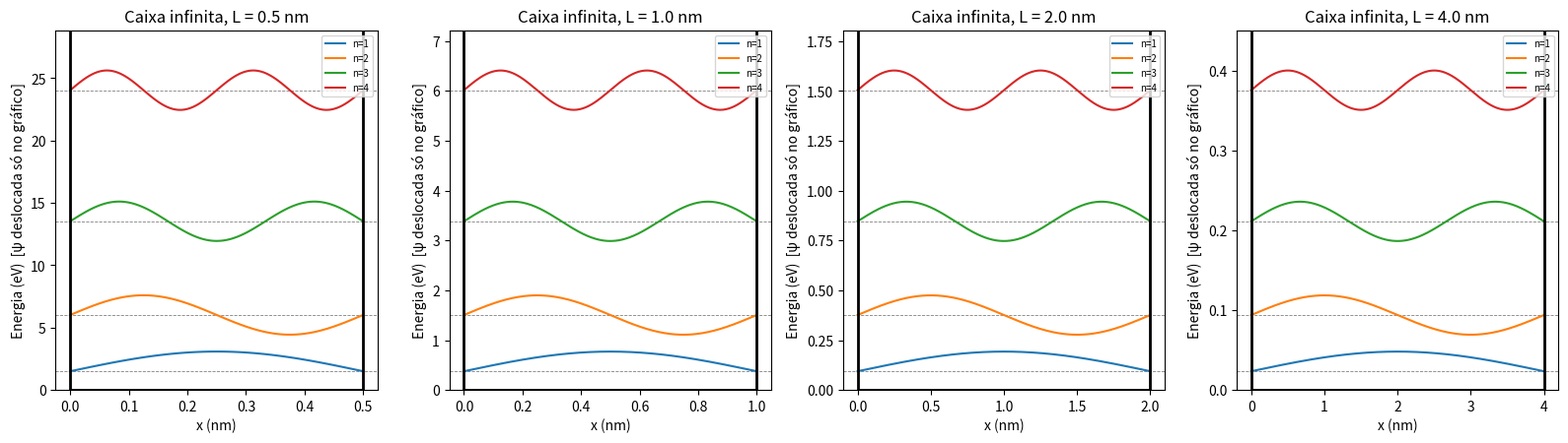
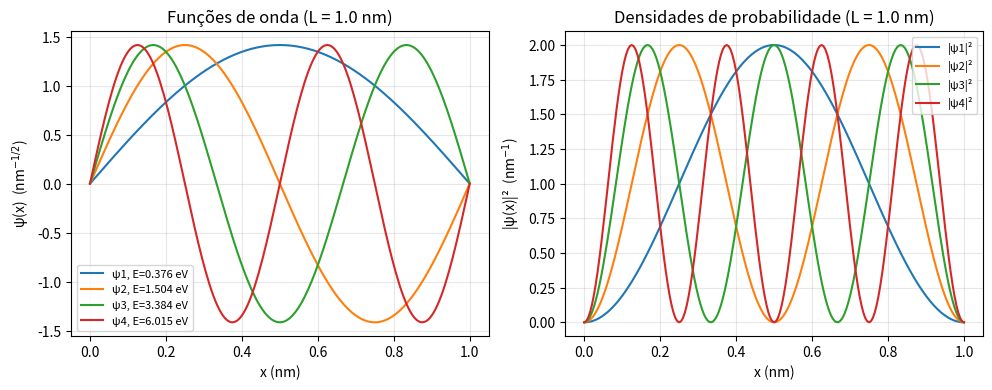
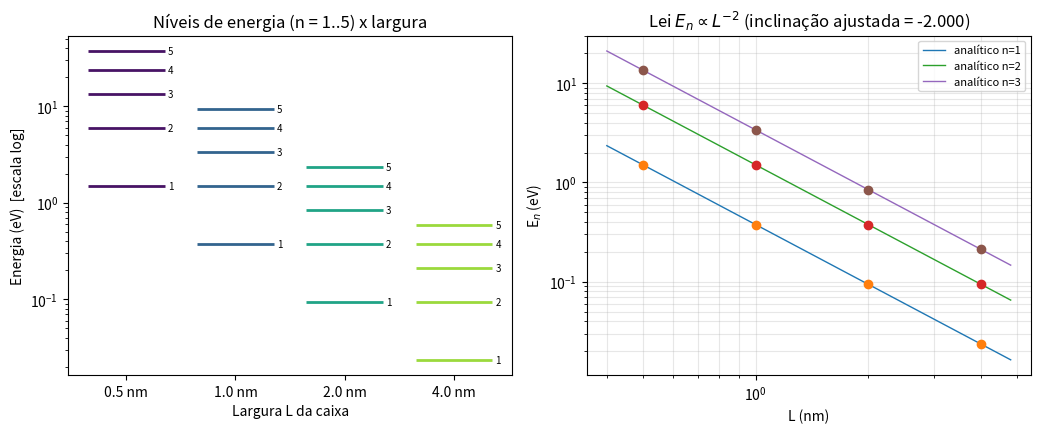
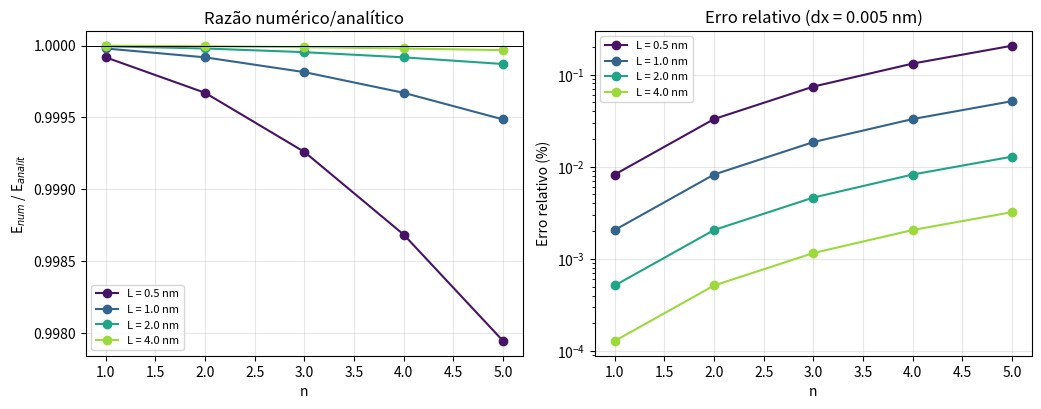
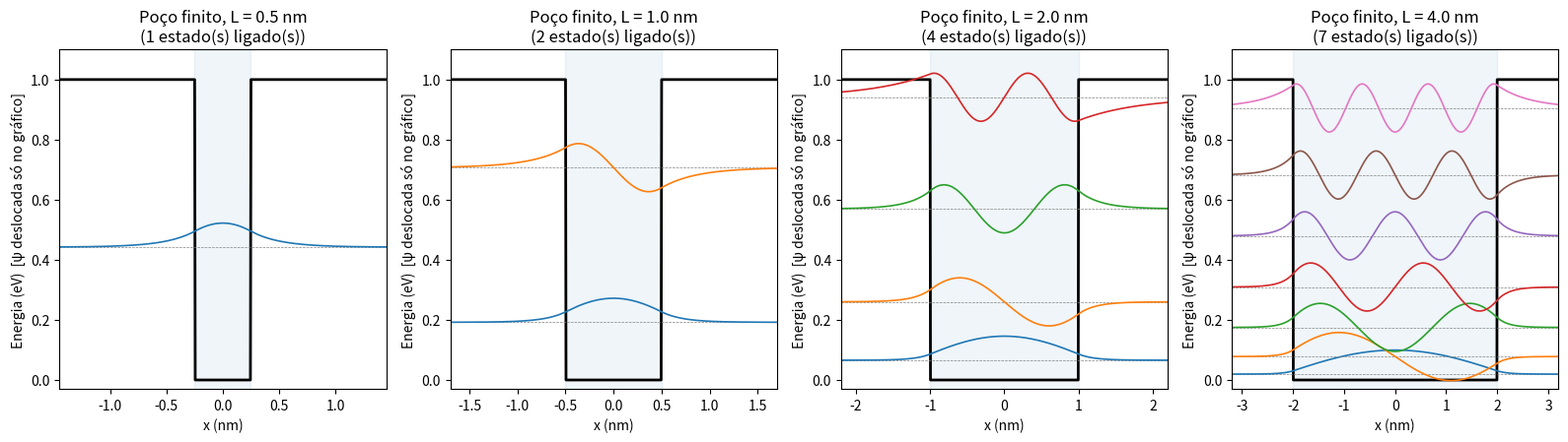
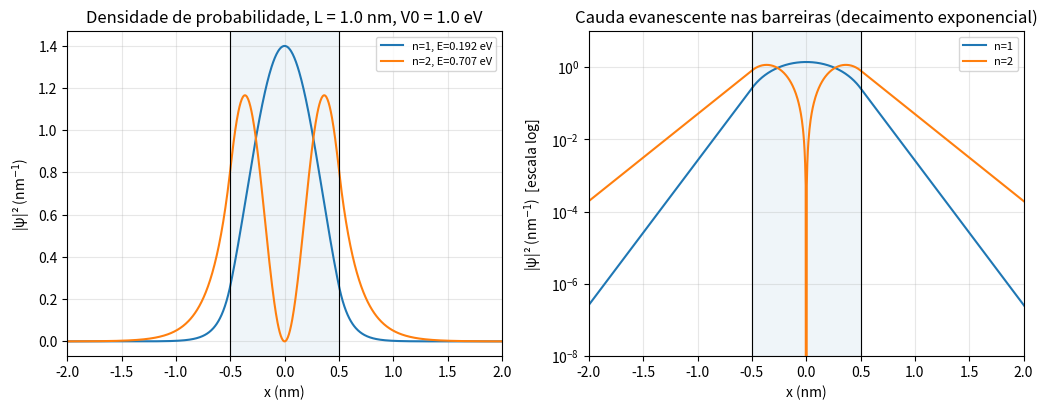
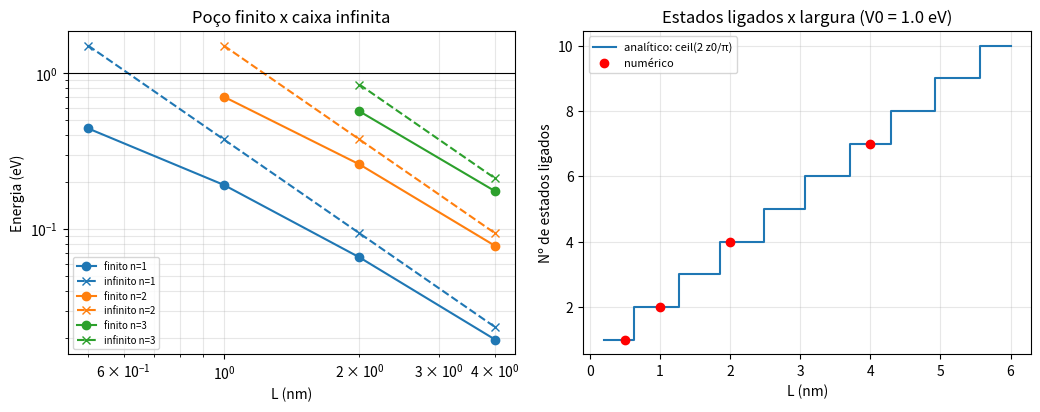
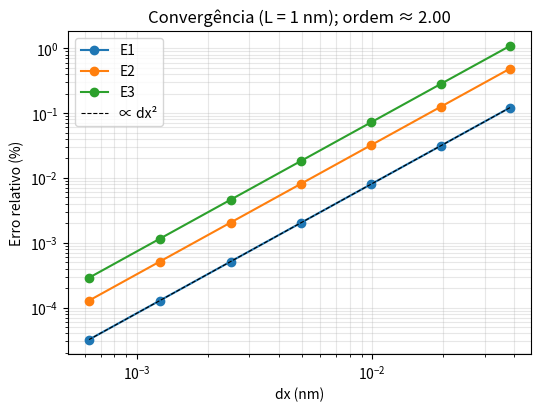
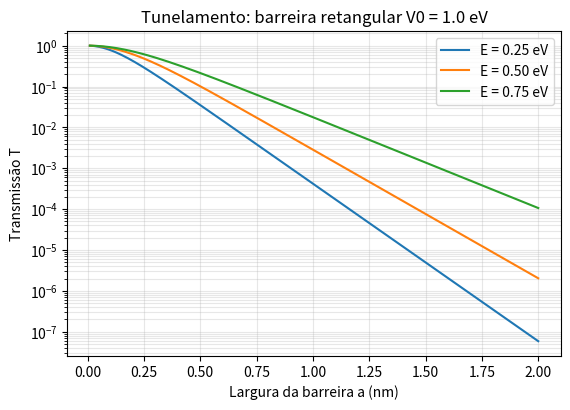

Recreate these plots in Python, in order.
#!/usr/bin/env python3
# -*- coding: utf-8 -*-
"""
Equação de Schrödinger e confinamento quântico (Tema 6)
Equipe: Kauã e Eduardo Monteiro

Resolve numericamente a equação de Schrödinger independente do tempo 1D,

    -(hbar^2 / 2m) psi''(x) + V(x) psi(x) = E psi(x),

por diferenças finitas (matriz Hamiltoniana tridiagonal), para
  (1) caixa de potencial infinito de largura L;
  (2) poço de potencial finito (profundidade V0, largura L).

Unidades: energia em eV, comprimento em nm. Partícula: elétron livre (massa m_e).
Nessas unidades, C = hbar^2/(2 m_e) = 0,0380998 eV*nm^2.

Uso:
    python schrodinger_confinamento.py
    python schrodinger_confinamento.py --larguras 1 2 4 --V0 1.0 --dx 0.005 --nestados 5
    python schrodinger_confinamento.py --massa 0.067   # massa efetiva (GaAs), em unidades de m_e

Instalação:
    pip install numpy scipy matplotlib
"""
import argparse
import csv
import os

import matplotlib
matplotlib.use("Agg")
import matplotlib.pyplot as plt
import numpy as np
from scipy import constants as sc
from scipy.linalg import eigh_tridiagonal
from scipy.optimize import brentq

# ----------------------------------------------------------------------------
# Constantes físicas (SI, CODATA via scipy.constants) e conversão para eV e nm
# ----------------------------------------------------------------------------
HBAR = sc.hbar            # J s
M_E = sc.m_e              # kg
EV = sc.e                 # J por eV
NM = 1e-9                 # m por nm
# hbar^2/(2 m_e) em eV nm^2
C_FREE = HBAR**2 / (2.0 * M_E) / EV / NM**2


def parse_args():
    p = argparse.ArgumentParser(description=__doc__, formatter_class=argparse.RawDescriptionHelpFormatter)
    p.add_argument("--larguras", type=float, nargs="+", default=[0.5, 1.0, 2.0, 4.0],
                   help="larguras L do poço, em nm")
    p.add_argument("--V0", type=float, default=1.0, help="altura das barreiras do poço finito, em eV")
    p.add_argument("--dx", type=float, default=0.005, help="espaçamento da malha, em nm")
    p.add_argument("--nestados", type=int, default=5, help="número de estados calculados (caixa infinita)")
    p.add_argument("--barreira", type=float, default=3.0, help="espessura da região de barreira de cada lado, nm")
    p.add_argument("--massa", type=float, default=1.0, help="massa da partícula em unidades de m_e")
    p.add_argument("--saida", type=str, default="resultados", help="pasta de saída")
    return p.parse_args()


# ----------------------------------------------------------------------------
# Núcleo numérico
# ----------------------------------------------------------------------------
def resolver(x_int, V_int, C, selecao):
    """
    x_int : pontos INTERNOS da malha (psi=0 nas duas extremidades -> Dirichlet)
    V_int : potencial nesses pontos (eV)
    C     : hbar^2/(2m) em eV nm^2
    selecao : ('i', (i0, i1)) ou ('v', (Emin, Emax))

    Matriz H (tridiagonal):  H_ii = 2C/dx^2 + V_i ;  H_{i,i+1} = H_{i+1,i} = -C/dx^2
    Retorna energias (eV) e funções de onda normalizadas (sum |psi|^2 dx = 1) com psi=0 nas bordas.
    """
    dx = x_int[1] - x_int[0]
    t = C / dx**2
    d = 2.0 * t + V_int
    e = -t * np.ones(len(x_int) - 1)
    tipo, rng = selecao
    try:
        E, v = eigh_tridiagonal(d, e, select=tipo, select_range=rng)
    except Exception:
        return np.array([]), np.zeros((len(x_int) + 2, 0))
    # normalização: integral de |psi|^2 dx ~ soma |psi_i|^2 * dx = 1
    v = v / np.sqrt(np.sum(np.abs(v) ** 2, axis=0) * dx)
    # convenção de sinal: primeiro lobo significativo positivo (apenas estética)
    for j in range(v.shape[1]):
        idx = np.argmax(np.abs(v[:, j]) > 0.1 * np.max(np.abs(v[:, j])))
        if v[idx, j] < 0:
            v[:, j] *= -1
    psi = np.vstack([np.zeros((1, v.shape[1])), v, np.zeros((1, v.shape[1]))])
    return E, psi


def caixa_infinita(L, dx, nest, C):
    """Caixa infinita em [0, L]. Pontos internos x_i = i dx, i = 1..N, dx = L/(N+1)."""
    N = int(round(L / dx)) - 1
    h = L / (N + 1)
    x_int = h * np.arange(1, N + 1)
    E, psi = resolver(x_int, np.zeros(N), C, ("i", (0, nest - 1)))
    x = np.concatenate([[0.0], x_int, [L]])
    return x, E, psi


def energia_analitica_infinita(L, n, C):
    """E_n = n^2 pi^2 hbar^2 / (2 m L^2) = C (n pi / L)^2"""
    n = np.asarray(n, dtype=float)
    return C * (n * np.pi / L) ** 2


def pocos_finito(L, V0, dx, B, C):
    """
    Poço finito centrado em x=0: V=0 para |x|<L/2 e V=V0 fora.
    Domínio [-(L/2+B), +(L/2+B)] com psi=0 nas extremidades (B grande o bastante).
    Retorna x, V(x), energias ligadas (E<V0) e funções de onda.
    """
    W = L + 2.0 * B
    N = int(round(W / dx)) - 1
    h = W / (N + 1)
    x_int = -W / 2 + h * np.arange(1, N + 1)
    V_int = np.where(np.abs(x_int) < L / 2, 0.0, V0)
    E, psi = resolver(x_int, V_int, C, ("v", (-1e-9, V0)))
    x = np.concatenate([[-W / 2], x_int, [W / 2]])
    V = np.concatenate([[V0], V_int, [V0]])
    return x, V, E, psi


def energias_analiticas_finito(L, V0, C):
    """Equações transcendentais do poço finito (z = k L/2, z0 = (L/2) sqrt(V0/C)):
       par:    z tan z = sqrt(z0^2 - z^2);   ímpar: -z cot z = sqrt(z0^2 - z^2)
       E = C (2 z / L)^2.  Devolve lista ordenada de energias ligadas (eV)."""
    z0 = (L / 2.0) * np.sqrt(V0 / C)
    eps = 1e-9
    raizes = []
    m = 0
    while m * np.pi < z0:  # estados pares
        a, b = m * np.pi + eps, min(m * np.pi + np.pi / 2 - eps, z0)
        f = lambda z: z * np.tan(z) - np.sqrt(max(z0**2 - z**2, 0.0))
        if f(a) * f(b) < 0:
            raizes.append(brentq(f, a, b))
        m += 1
    m = 0
    while np.pi / 2 + m * np.pi < z0:  # estados ímpares
        a, b = np.pi / 2 + m * np.pi + eps, min((m + 1) * np.pi - eps, z0)
        g = lambda z: -z / np.tan(z) - np.sqrt(max(z0**2 - z**2, 0.0))
        if g(a) * g(b) < 0:
            raizes.append(brentq(g, a, b))
        m += 1
    z = np.sort(np.array(raizes))
    return C * (2.0 * z / L) ** 2, z0


def transmissao_barreira(E, V0, a, C):
    """T de uma barreira retangular (largura a, altura V0), E < V0:
       T = [1 + V0^2 sinh^2(kappa a) / (4 E (V0-E))]^-1, kappa = sqrt((V0-E)/C)."""
    kappa = np.sqrt((V0 - E) / C)
    return 1.0 / (1.0 + V0**2 * np.sinh(kappa * a) ** 2 / (4.0 * E * (V0 - E)))


# ----------------------------------------------------------------------------
# Programa principal
# ----------------------------------------------------------------------------
def main():
    args = parse_args()
    os.makedirs(args.saida, exist_ok=True)
    C = C_FREE / args.massa
    Ls = list(args.larguras)
    V0 = args.V0
    dx = args.dx
    ns = args.nestados
    cores = plt.cm.viridis(np.linspace(0.05, 0.85, len(Ls)))
    plt.rcParams.update({"font.size": 10, "figure.dpi": 130})

    print("=" * 78)
    print(f"hbar^2/(2m) = {C:.6f} eV nm^2  (massa = {args.massa} m_e)")
    print(f"dx = {dx} nm ; V0 = {V0} eV ; larguras = {Ls} nm")
    print("=" * 78)

    # ------------------------- 1) CAIXA INFINITA ----------------------------
    print("\n### CAIXA INFINITA: energias numéricas x analíticas (eV)")
    linhas_inf = []
    dados_inf = {}
    for L in Ls:
        x, E, psi = caixa_infinita(L, dx, ns, C)
        n = np.arange(1, ns + 1)
        Ea = energia_analitica_infinita(L, n, C)
        err = np.abs(E - Ea) / Ea * 100
        dados_inf[L] = (x, E, psi, Ea)
        print(f"\nL = {L} nm  (N = {len(x)-2} pontos internos)")
        print(f"{'n':>3} {'E_num (eV)':>14} {'E_analit (eV)':>14} {'erro rel (%)':>14}")
        for i in range(ns):
            print(f"{n[i]:>3} {E[i]:>14.6f} {Ea[i]:>14.6f} {err[i]:>14.6f}")
            linhas_inf.append([L, n[i], E[i], Ea[i], err[i]])
    with open(os.path.join(args.saida, "tabela_caixa_infinita.csv"), "w", newline="") as f:
        w = csv.writer(f)
        w.writerow(["L_nm", "n", "E_num_eV", "E_analit_eV", "erro_rel_pct"])
        w.writerows(linhas_inf)

    # Verificação da lei E1 ~ 1/L^2: ajuste log-log
    Ls_fit = np.array(Ls)
    E1 = np.array([dados_inf[L][1][0] for L in Ls])
    slope, intercept = np.polyfit(np.log(Ls_fit), np.log(E1), 1)
    print(f"\nAjuste log-log E1 x L: inclinação = {slope:.5f} (esperado: -2)")
    print(f"E1*L^2 (eV nm^2) = {[round(E1[i]*Ls[i]**2, 5) for i in range(len(Ls))]}  (esperado: pi^2 C = {np.pi**2*C:.5f})")

    # ------------------------- 2) CONVERGÊNCIA ------------------------------
    print("\n### CONVERGÊNCIA (caixa infinita, L = 1 nm)")
    L_conv = 1.0
    Ns = [25, 50, 100, 200, 400, 800, 1600]
    conv = []
    print(f"{'N':>6} {'dx (nm)':>10} {'err E1 (%)':>14} {'err E2 (%)':>14} {'err E3 (%)':>14}")
    for N in Ns:
        h = L_conv / (N + 1)
        _, E, _ = caixa_infinita(L_conv, h, 3, C)
        # caixa_infinita arredonda L/dx - 1 = N
        Ea = energia_analitica_infinita(L_conv, np.arange(1, 4), C)
        er = np.abs(E - Ea) / Ea * 100
        conv.append([N, h, *er])
        print(f"{N:>6} {h:>10.5f} {er[0]:>14.3e} {er[1]:>14.3e} {er[2]:>14.3e}")
    conv = np.array(conv)
    p_ord = np.polyfit(np.log(conv[:, 1]), np.log(conv[:, 2]), 1)[0]
    print(f"Ordem de convergência observada (E1): {p_ord:.3f} (esperado: 2)")
    with open(os.path.join(args.saida, "tabela_convergencia.csv"), "w", newline="") as f:
        w = csv.writer(f)
        w.writerow(["N", "dx_nm", "erro_E1_pct", "erro_E2_pct", "erro_E3_pct"])
        w.writerows(conv.tolist())

    # ------------------------- 3) POÇO FINITO -------------------------------
    print(f"\n### POÇO FINITO (V0 = {V0} eV, barreiras de {args.barreira} nm de cada lado)")
    dados_fin = {}
    linhas_fin = []
    for L in Ls:
        x, V, E, psi = pocos_finito(L, V0, dx, args.barreira, C)
        Ea, z0 = energias_analiticas_finito(L, V0, C)
        nb_formula = int(np.ceil(z0 / (np.pi / 2)))
        dados_fin[L] = (x, V, E, psi, Ea)
        h = x[1] - x[0]
        print(f"\nL = {L} nm : z0 = {z0:.4f} ; estados ligados (numérico) = {len(E)} ; "
              f"(analítico, ceil(2 z0/pi)) = {nb_formula}")
        print(f"{'n':>3} {'E_num (eV)':>12} {'E_transc (eV)':>14} {'erro (%)':>10} "
              f"{'E_infinito (eV)':>16} {'P fora (%)':>11} {'1/kappa (nm)':>13}")
        for i in range(len(E)):
            pout = np.sum(np.abs(psi[np.abs(x) > L / 2, i]) ** 2) * h * 100
            kappa = np.sqrt((V0 - E[i]) / C)
            Ei = energia_analitica_infinita(L, i + 1, C)
            ea = Ea[i] if i < len(Ea) else np.nan
            er = abs(E[i] - ea) / ea * 100 if i < len(Ea) else np.nan
            print(f"{i+1:>3} {E[i]:>12.5f} {ea:>14.5f} {er:>10.4f} {Ei:>16.5f} {pout:>11.3f} {1/kappa:>13.4f}")
            linhas_fin.append([L, i + 1, E[i], ea, er, Ei, pout, 1 / kappa])
    with open(os.path.join(args.saida, "tabela_poco_finito.csv"), "w", newline="") as f:
        w = csv.writer(f)
        w.writerow(["L_nm", "n", "E_num_eV", "E_transc_eV", "erro_pct", "E_infinito_eV", "P_fora_pct", "penetracao_nm"])
        w.writerows(linhas_fin)

    # Número de estados ligados em função de L
    Lgrid = np.linspace(0.2, 6.0, 120)
    nb_curve = [int(np.ceil((L / 2 * np.sqrt(V0 / C)) / (np.pi / 2))) for L in Lgrid]

    # ------------------------- 4) TUNELAMENTO --------------------------------
    print("\n### TUNELAMENTO (barreira retangular, V0 = {:.2f} eV)".format(V0))
    a_grid = np.linspace(0.01, 2.0, 200)
    Es_t = [0.25 * V0, 0.5 * V0, 0.75 * V0]
    for a in [0.2, 0.5, 1.0]:
        print(f"a = {a} nm: " + ", ".join(f"T(E={E_:.2f} eV) = {transmissao_barreira(E_, V0, a, C):.3e}" for E_ in Es_t))

    # =========================== GRÁFICOS =====================================
    # Fig 1: V(x), níveis e funções de onda (caixa infinita) para cada largura
    fig, axs = plt.subplots(1, len(Ls), figsize=(4.0 * len(Ls), 4.6), squeeze=False)
    for ax, L in zip(axs[0], Ls):
        x, E, psi, Ea = dados_inf[L]
        esc = 0.35 * (E[1] - E[0]) if len(E) > 1 else 1.0
        for i in range(min(ns, 4)):
            ax.axhline(E[i], color="gray", lw=0.6, ls="--")
            ax.plot(x, E[i] + esc * psi[:, i] / np.max(np.abs(psi[:, i])), label=f"n={i+1}")
        ax.plot([0, 0, L, L], [E[3] * 1.2, 0, 0, E[3] * 1.2], "k", lw=2)
        ax.set_title(f"Caixa infinita, L = {L} nm")
        ax.set_xlabel("x (nm)")
        ax.set_ylabel("Energia (eV)  [ψ deslocada só no gráfico]")
        ax.set_ylim(0, E[3] * 1.2)
        ax.legend(fontsize=7, loc="upper right")
    fig.tight_layout()
    fig.savefig(os.path.join(args.saida, "fig1_potencial_niveis_psi.png"))
    plt.close(fig)

    # Fig 2: ψ e |ψ|^2 para L de referência (a segunda largura da lista)
    Lref = Ls[1] if len(Ls) > 1 else Ls[0]
    x, E, psi, Ea = dados_inf[Lref]
    fig, axs = plt.subplots(1, 2, figsize=(10, 4))
    for i in range(4):
        axs[0].plot(x, psi[:, i], label=f"ψ{i+1}, E={E[i]:.3f} eV")
        axs[1].plot(x, psi[:, i] ** 2, label=f"|ψ{i+1}|²")
    axs[0].set_title(f"Funções de onda (L = {Lref} nm)")
    axs[1].set_title(f"Densidades de probabilidade (L = {Lref} nm)")
    axs[0].set_ylabel("ψ(x)  (nm$^{-1/2}$)")
    axs[1].set_ylabel("|ψ(x)|²  (nm$^{-1}$)")
    for a_ in axs:
        a_.set_xlabel("x (nm)")
        a_.legend(fontsize=8)
        a_.grid(alpha=0.3)
    fig.tight_layout()
    fig.savefig(os.path.join(args.saida, "fig2_psi_e_densidade.png"))
    plt.close(fig)

    # Fig 3: níveis para diferentes larguras + E1 x L (log-log)
    fig, axs = plt.subplots(1, 2, figsize=(10.5, 4.4))
    for k, L in enumerate(Ls):
        x, E, psi, Ea = dados_inf[L]
        for i in range(ns):
            axs[0].hlines(E[i], k - 0.35, k + 0.35, color=cores[k], lw=2)
            axs[0].text(k + 0.38, E[i], f"{i+1}", fontsize=7, va="center")
    axs[0].set_xticks(range(len(Ls)))
    axs[0].set_xticklabels([f"{L} nm" for L in Ls])
    axs[0].set_yscale("log")
    axs[0].set_ylabel("Energia (eV)  [escala log]")
    axs[0].set_xlabel("Largura L da caixa")
    axs[0].set_title("Níveis de energia (n = 1..{}) x largura".format(ns))
    Lc = np.linspace(min(Ls) * 0.8, max(Ls) * 1.2, 100)
    for n_ in range(1, 4):
        axs[1].loglog(Lc, energia_analitica_infinita(Lc, n_, C), "-", lw=1, label=f"analítico n={n_}")
        axs[1].loglog(Ls, [dados_inf[L][1][n_ - 1] for L in Ls], "o", ms=6)
    axs[1].set_xlabel("L (nm)")
    axs[1].set_ylabel("E$_n$ (eV)")
    axs[1].set_title(f"Lei $E_n \\propto L^{{-2}}$ (inclinação ajustada = {slope:.3f})")
    axs[1].legend(fontsize=8)
    axs[1].grid(alpha=0.3, which="both")
    fig.tight_layout()
    fig.savefig(os.path.join(args.saida, "fig3_niveis_vs_largura.png"))
    plt.close(fig)

    # Fig 4: numérico x analítico e erro relativo
    fig, axs = plt.subplots(1, 2, figsize=(10.5, 4.2))
    for k, L in enumerate(Ls):
        x, E, psi, Ea = dados_inf[L]
        n = np.arange(1, ns + 1)
        axs[0].plot(n, E / Ea, "o-", color=cores[k], label=f"L = {L} nm")
        axs[1].semilogy(n, np.abs(E - Ea) / Ea * 100 + 1e-16, "o-", color=cores[k], label=f"L = {L} nm")
    axs[0].axhline(1, color="k", lw=0.7)
    axs[0].set_xlabel("n")
    axs[0].set_ylabel("E$_{num}$ / E$_{analit}$")
    axs[0].set_title("Razão numérico/analítico")
    axs[1].set_xlabel("n")
    axs[1].set_ylabel("Erro relativo (%)")
    axs[1].set_title(f"Erro relativo (dx = {dx} nm)")
    for a_ in axs:
        a_.legend(fontsize=8)
        a_.grid(alpha=0.3)
    fig.tight_layout()
    fig.savefig(os.path.join(args.saida, "fig4_num_vs_analitico.png"))
    plt.close(fig)

    # Fig 5: poço finito - V(x), níveis e ψ deslocadas
    fig, axs = plt.subplots(1, len(Ls), figsize=(4.0 * len(Ls), 4.6), squeeze=False)
    for ax, L in zip(axs[0], Ls):
        x, V, E, psi, Ea = dados_fin[L]
        ax.plot(x, V, "k", lw=2, label="V(x)")
        ax.axvspan(-L / 2, L / 2, color="tab:blue", alpha=0.07)
        esc = 0.08 * V0
        for i in range(len(E)):
            ax.axhline(E[i], color="gray", lw=0.5, ls="--")
            ax.plot(x, E[i] + esc * psi[:, i] / np.max(np.abs(psi[:, i])), lw=1.2)
        ax.set_xlim(-(L / 2 + 1.2), L / 2 + 1.2)
        ax.set_ylim(-0.03, V0 * 1.1)
        ax.set_title(f"Poço finito, L = {L} nm\n({len(E)} estado(s) ligado(s))")
        ax.set_xlabel("x (nm)")
        ax.set_ylabel("Energia (eV)  [ψ deslocada só no gráfico]")
    fig.tight_layout()
    fig.savefig(os.path.join(args.saida, "fig5_poco_finito.png"))
    plt.close(fig)

    # Fig 6: densidade nas barreiras (escala log) - penetração
    Lt = Ls[1] if len(Ls) > 1 else Ls[0]
    x, V, E, psi, Ea = dados_fin[Lt]
    fig, axs = plt.subplots(1, 2, figsize=(10.5, 4.2))
    for i in range(len(E)):
        axs[0].plot(x, psi[:, i] ** 2, label=f"n={i+1}, E={E[i]:.3f} eV")
        axs[1].semilogy(x, psi[:, i] ** 2 + 1e-30, label=f"n={i+1}")
    for a_ in axs:
        a_.axvspan(-Lt / 2, Lt / 2, color="tab:blue", alpha=0.07)
        a_.axvline(-Lt / 2, color="k", lw=0.8)
        a_.axvline(Lt / 2, color="k", lw=0.8)
        a_.set_xlabel("x (nm)")
        a_.set_xlim(-(Lt / 2 + 1.5), Lt / 2 + 1.5)
        a_.grid(alpha=0.3)
        a_.legend(fontsize=8)
    axs[0].set_ylabel("|ψ|² (nm$^{-1}$)")
    axs[1].set_ylabel("|ψ|² (nm$^{-1}$)  [escala log]")
    axs[1].set_ylim(1e-8, 10)
    axs[0].set_title(f"Densidade de probabilidade, L = {Lt} nm, V0 = {V0} eV")
    axs[1].set_title("Cauda evanescente nas barreiras (decaimento exponencial)")
    fig.tight_layout()
    fig.savefig(os.path.join(args.saida, "fig6_penetracao_barreira.png"))
    plt.close(fig)

    # Fig 7: finito x infinito (E1..E3) e número de estados ligados
    fig, axs = plt.subplots(1, 2, figsize=(10.5, 4.2))
    for n_ in range(3):
        Lval, Ef, Ei = [], [], []
        for L in Ls:
            E = dados_fin[L][2]
            if len(E) > n_:
                Lval.append(L); Ef.append(E[n_]); Ei.append(energia_analitica_infinita(L, n_ + 1, C))
        axs[0].plot(Lval, Ef, "o-", label=f"finito n={n_+1}")
        axs[0].plot(Lval, Ei, "x--", color=axs[0].lines[-1].get_color(), label=f"infinito n={n_+1}")
    axs[0].axhline(V0, color="k", lw=0.8)
    axs[0].set_xscale("log"); axs[0].set_yscale("log")
    axs[0].set_xlabel("L (nm)"); axs[0].set_ylabel("Energia (eV)")
    axs[0].set_title("Poço finito x caixa infinita")
    axs[0].legend(fontsize=7); axs[0].grid(alpha=0.3, which="both")
    axs[1].step(Lgrid, nb_curve, where="post", label="analítico: ceil(2 z0/π)")
    axs[1].plot(Ls, [len(dados_fin[L][2]) for L in Ls], "ro", label="numérico")
    axs[1].set_xlabel("L (nm)"); axs[1].set_ylabel("Nº de estados ligados")
    axs[1].set_title(f"Estados ligados x largura (V0 = {V0} eV)")
    axs[1].legend(fontsize=8); axs[1].grid(alpha=0.3)
    fig.tight_layout()
    fig.savefig(os.path.join(args.saida, "fig7_finito_vs_infinito.png"))
    plt.close(fig)

    # Fig 8: convergência
    fig, ax = plt.subplots(figsize=(5.5, 4.2))
    for j, nome in enumerate(["E1", "E2", "E3"]):
        ax.loglog(conv[:, 1], conv[:, 2 + j], "o-", label=nome)
    ax.loglog(conv[:, 1], conv[0, 2] * (conv[:, 1] / conv[0, 1]) ** 2, "k--", lw=0.8, label="∝ dx²")
    ax.set_xlabel("dx (nm)"); ax.set_ylabel("Erro relativo (%)")
    ax.set_title(f"Convergência (L = 1 nm); ordem ≈ {p_ord:.2f}")
    ax.legend(); ax.grid(alpha=0.3, which="both")
    fig.tight_layout()
    fig.savefig(os.path.join(args.saida, "fig8_convergencia.png"))
    plt.close(fig)

    # Fig 9: transmissão por tunelamento
    fig, ax = plt.subplots(figsize=(5.8, 4.2))
    for E_ in Es_t:
        ax.semilogy(a_grid, transmissao_barreira(E_, V0, a_grid, C), label=f"E = {E_:.2f} eV")
    ax.set_xlabel("Largura da barreira a (nm)")
    ax.set_ylabel("Transmissão T")
    ax.set_title(f"Tunelamento: barreira retangular V0 = {V0} eV")
    ax.legend(); ax.grid(alpha=0.3, which="both")
    fig.tight_layout()
    fig.savefig(os.path.join(args.saida, "fig9_tunelamento_T.png"))
    plt.close(fig)

    print(f"\nFiguras e tabelas CSV salvas em: {os.path.abspath(args.saida)}")


if __name__ == "__main__":
    main()
